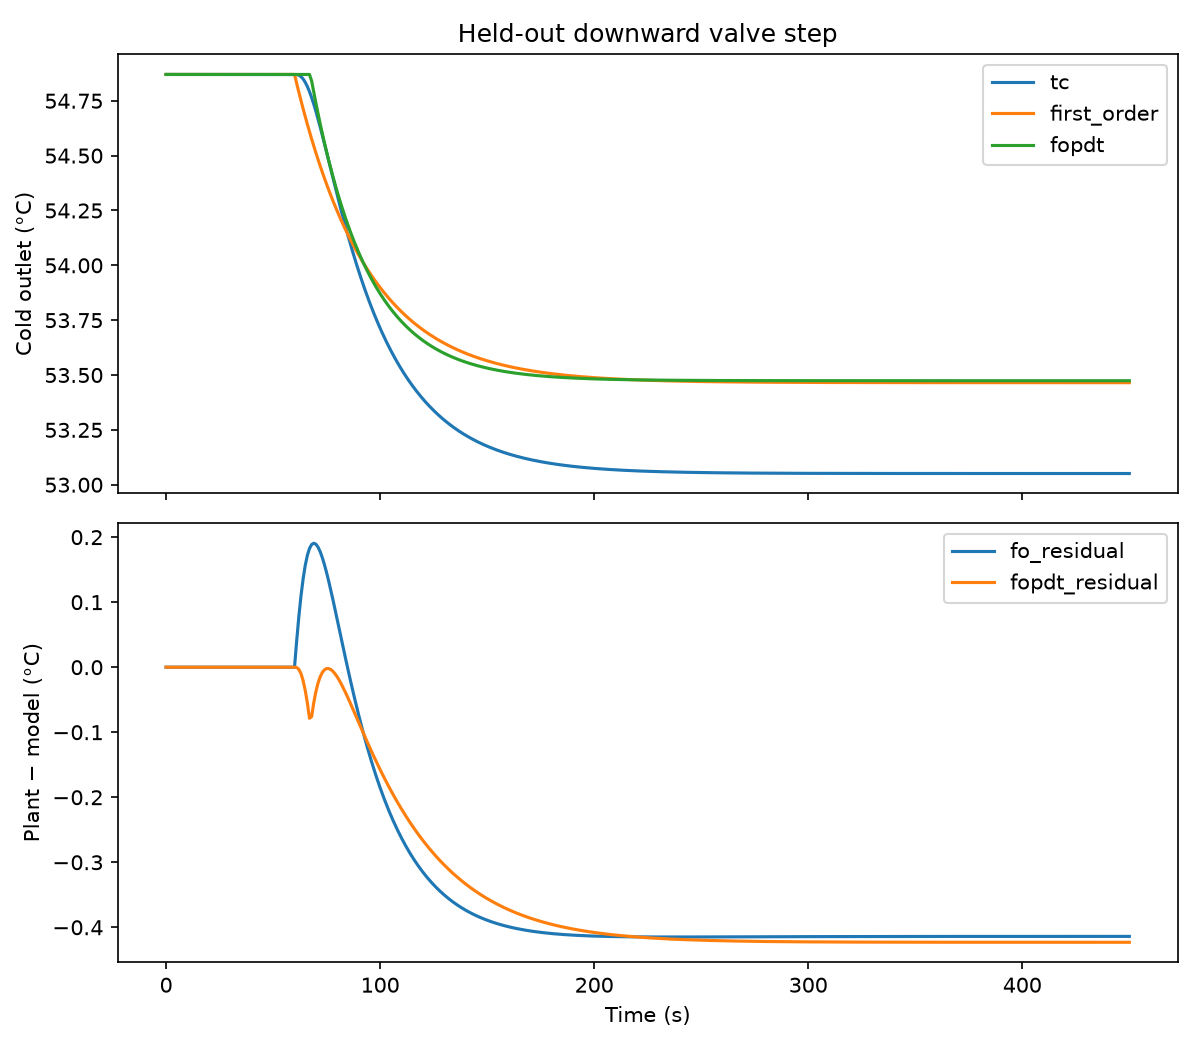

Data behind this chart, as committed beside it:
time, tc, th, valve, setpoint, measurement, command, tc_in, ua, mc, fault_active, first_order, fopdt, fo_residual, fopdt_residual
0.0, 54.87, 63.78, 0.4, 54.87, 54.87, 0.4, 30.0, 350.0, 0.03, False, 54.87, 54.87, 0.0, 0.0
1.0, 54.87, 63.78, 0.4, 54.87, 54.87, 0.4, 30.0, 350.0, 0.03, False, 54.87, 54.87, 0.0, 0.0
2.0, 54.87, 63.78, 0.4, 54.87, 54.87, 0.4, 30.0, 350.0, 0.03, False, 54.87, 54.87, 0.0, 0.0
3.0, 54.87, 63.78, 0.4, 54.87, 54.87, 0.4, 30.0, 350.0, 0.03, False, 54.87, 54.87, 0.0, 0.0
4.0, 54.87, 63.78, 0.4, 54.87, 54.87, 0.4, 30.0, 350.0, 0.03, False, 54.87, 54.87, 0.0, 0.0
5.0, 54.87, 63.78, 0.4, 54.87, 54.87, 0.4, 30.0, 350.0, 0.03, False, 54.87, 54.87, 0.0, 0.0
6.0, 54.87, 63.78, 0.4, 54.87, 54.87, 0.4, 30.0, 350.0, 0.03, False, 54.87, 54.87, 0.0, 0.0
7.0, 54.87, 63.78, 0.4, 54.87, 54.87, 0.4, 30.0, 350.0, 0.03, False, 54.87, 54.87, 0.0, 0.0
8.0, 54.87, 63.78, 0.4, 54.87, 54.87, 0.4, 30.0, 350.0, 0.03, False, 54.87, 54.87, 0.0, 0.0
9.0, 54.87, 63.78, 0.4, 54.87, 54.87, 0.4, 30.0, 350.0, 0.03, False, 54.87, 54.87, 0.0, 0.0
10.0, 54.87, 63.78, 0.4, 54.87, 54.87, 0.4, 30.0, 350.0, 0.03, False, 54.87, 54.87, 0.0, 0.0
11.0, 54.87, 63.78, 0.4, 54.87, 54.87, 0.4, 30.0, 350.0, 0.03, False, 54.87, 54.87, 0.0, 0.0
12.0, 54.87, 63.78, 0.4, 54.87, 54.87, 0.4, 30.0, 350.0, 0.03, False, 54.87, 54.87, 0.0, 0.0
13.0, 54.87, 63.78, 0.4, 54.87, 54.87, 0.4, 30.0, 350.0, 0.03, False, 54.87, 54.87, 0.0, 0.0
14.0, 54.87, 63.78, 0.4, 54.87, 54.87, 0.4, 30.0, 350.0, 0.03, False, 54.87, 54.87, 0.0, 0.0
15.0, 54.87, 63.78, 0.4, 54.87, 54.87, 0.4, 30.0, 350.0, 0.03, False, 54.87, 54.87, 0.0, 0.0
16.0, 54.87, 63.78, 0.4, 54.87, 54.87, 0.4, 30.0, 350.0, 0.03, False, 54.87, 54.87, 0.0, 0.0
17.0, 54.87, 63.78, 0.4, 54.87, 54.87, 0.4, 30.0, 350.0, 0.03, False, 54.87, 54.87, 0.0, 0.0
18.0, 54.87, 63.78, 0.4, 54.87, 54.87, 0.4, 30.0, 350.0, 0.03, False, 54.87, 54.87, 0.0, 0.0
19.0, 54.87, 63.78, 0.4, 54.87, 54.87, 0.4, 30.0, 350.0, 0.03, False, 54.87, 54.87, 0.0, 0.0
20.0, 54.87, 63.78, 0.4, 54.87, 54.87, 0.4, 30.0, 350.0, 0.03, False, 54.87, 54.87, 0.0, 0.0
21.0, 54.87, 63.78, 0.4, 54.87, 54.87, 0.4, 30.0, 350.0, 0.03, False, 54.87, 54.87, 0.0, 0.0
22.0, 54.87, 63.78, 0.4, 54.87, 54.87, 0.4, 30.0, 350.0, 0.03, False, 54.87, 54.87, 0.0, 0.0
23.0, 54.87, 63.78, 0.4, 54.87, 54.87, 0.4, 30.0, 350.0, 0.03, False, 54.87, 54.87, 0.0, 0.0
24.0, 54.87, 63.78, 0.4, 54.87, 54.87, 0.4, 30.0, 350.0, 0.03, False, 54.87, 54.87, 0.0, 0.0
25.0, 54.87, 63.78, 0.4, 54.87, 54.87, 0.4, 30.0, 350.0, 0.03, False, 54.87, 54.87, 0.0, 0.0
26.0, 54.87, 63.78, 0.4, 54.87, 54.87, 0.4, 30.0, 350.0, 0.03, False, 54.87, 54.87, 0.0, 0.0
27.0, 54.87, 63.78, 0.4, 54.87, 54.87, 0.4, 30.0, 350.0, 0.03, False, 54.87, 54.87, 0.0, 0.0
28.0, 54.87, 63.78, 0.4, 54.87, 54.87, 0.4, 30.0, 350.0, 0.03, False, 54.87, 54.87, 0.0, 0.0
29.0, 54.87, 63.78, 0.4, 54.87, 54.87, 0.4, 30.0, 350.0, 0.03, False, 54.87, 54.87, 0.0, 0.0
30.0, 54.87, 63.78, 0.4, 54.87, 54.87, 0.4, 30.0, 350.0, 0.03, False, 54.87, 54.87, 0.0, 0.0
31.0, 54.87, 63.78, 0.4, 54.87, 54.87, 0.4, 30.0, 350.0, 0.03, False, 54.87, 54.87, 0.0, 0.0
32.0, 54.87, 63.78, 0.4, 54.87, 54.87, 0.4, 30.0, 350.0, 0.03, False, 54.87, 54.87, 0.0, 0.0
33.0, 54.87, 63.78, 0.4, 54.87, 54.87, 0.4, 30.0, 350.0, 0.03, False, 54.87, 54.87, 0.0, 0.0
34.0, 54.87, 63.78, 0.4, 54.87, 54.87, 0.4, 30.0, 350.0, 0.03, False, 54.87, 54.87, 0.0, 0.0
35.0, 54.87, 63.78, 0.4, 54.87, 54.87, 0.4, 30.0, 350.0, 0.03, False, 54.87, 54.87, 0.0, 0.0
36.0, 54.87, 63.78, 0.4, 54.87, 54.87, 0.4, 30.0, 350.0, 0.03, False, 54.87, 54.87, 0.0, 0.0
37.0, 54.87, 63.78, 0.4, 54.87, 54.87, 0.4, 30.0, 350.0, 0.03, False, 54.87, 54.87, 0.0, 0.0
38.0, 54.87, 63.78, 0.4, 54.87, 54.87, 0.4, 30.0, 350.0, 0.03, False, 54.87, 54.87, 0.0, 0.0
39.0, 54.87, 63.78, 0.4, 54.87, 54.87, 0.4, 30.0, 350.0, 0.03, False, 54.87, 54.87, 0.0, 0.0
40.0, 54.87, 63.78, 0.4, 54.87, 54.87, 0.4, 30.0, 350.0, 0.03, False, 54.87, 54.87, 0.0, 0.0
41.0, 54.87, 63.78, 0.4, 54.87, 54.87, 0.4, 30.0, 350.0, 0.03, False, 54.87, 54.87, 0.0, 0.0
42.0, 54.87, 63.78, 0.4, 54.87, 54.87, 0.4, 30.0, 350.0, 0.03, False, 54.87, 54.87, 0.0, 0.0
43.0, 54.87, 63.78, 0.4, 54.87, 54.87, 0.4, 30.0, 350.0, 0.03, False, 54.87, 54.87, 0.0, 0.0
44.0, 54.87, 63.78, 0.4, 54.87, 54.87, 0.4, 30.0, 350.0, 0.03, False, 54.87, 54.87, 0.0, 0.0
45.0, 54.87, 63.78, 0.4, 54.87, 54.87, 0.4, 30.0, 350.0, 0.03, False, 54.87, 54.87, 0.0, 0.0
46.0, 54.87, 63.78, 0.4, 54.87, 54.87, 0.4, 30.0, 350.0, 0.03, False, 54.87, 54.87, 0.0, 0.0
47.0, 54.87, 63.78, 0.4, 54.87, 54.87, 0.4, 30.0, 350.0, 0.03, False, 54.87, 54.87, 0.0, 0.0
48.0, 54.87, 63.78, 0.4, 54.87, 54.87, 0.4, 30.0, 350.0, 0.03, False, 54.87, 54.87, 0.0, 0.0
49.0, 54.87, 63.78, 0.4, 54.87, 54.87, 0.4, 30.0, 350.0, 0.03, False, 54.87, 54.87, 0.0, 0.0
50.0, 54.87, 63.78, 0.4, 54.87, 54.87, 0.4, 30.0, 350.0, 0.03, False, 54.87, 54.87, 0.0, 0.0
51.0, 54.87, 63.78, 0.4, 54.87, 54.87, 0.4, 30.0, 350.0, 0.03, False, 54.87, 54.87, 0.0, 0.0
52.0, 54.87, 63.78, 0.4, 54.87, 54.87, 0.4, 30.0, 350.0, 0.03, False, 54.87, 54.87, 0.0, 0.0
53.0, 54.87, 63.78, 0.4, 54.87, 54.87, 0.4, 30.0, 350.0, 0.03, False, 54.87, 54.87, 0.0, 0.0
54.0, 54.87, 63.78, 0.4, 54.87, 54.87, 0.4, 30.0, 350.0, 0.03, False, 54.87, 54.87, 0.0, 0.0
55.0, 54.87, 63.78, 0.4, 54.87, 54.87, 0.4, 30.0, 350.0, 0.03, False, 54.87, 54.87, 0.0, 0.0
56.0, 54.87, 63.78, 0.4, 54.87, 54.87, 0.4, 30.0, 350.0, 0.03, False, 54.87, 54.87, 0.0, 0.0
57.0, 54.87, 63.78, 0.4, 54.87, 54.87, 0.4, 30.0, 350.0, 0.03, False, 54.87, 54.87, 0.0, 0.0
58.0, 54.87, 63.78, 0.4, 54.87, 54.87, 0.4, 30.0, 350.0, 0.03, False, 54.87, 54.87, 0.0, 0.0
59.0, 54.87, 63.78, 0.4, 54.87, 54.87, 0.4, 30.0, 350.0, 0.03, False, 54.87, 54.87, 0.0, 0.0
... 391 more rows
